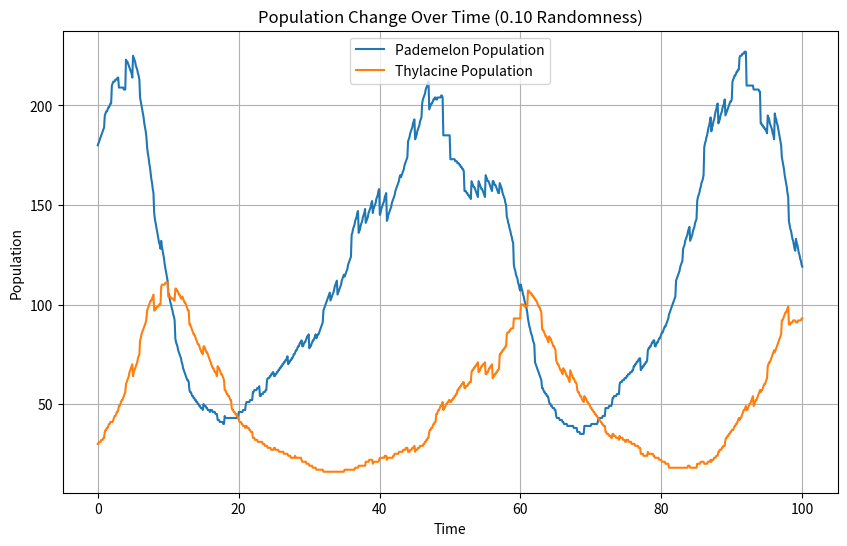

Python code for this plot:
import numpy as np
import matplotlib.pyplot as plt
from scipy.integrate import odeint
import random

alph = 0.15
bet = 0.003
lam = 0.18
omeg = 0.0016
random_max = 0.1

def model(p, t):
    x,y = p
    dxdt = alph * x - bet * x * y
    dydt = - lam * y + omeg * x * y
    return [dxdt, dydt]

x0 = 180
y0 = 30

iterations = 100

pademelon_list = []
thylacine_list = []

while iterations > 0:
    t = np.linspace(100 - iterations, 101 - iterations, 11)

    population_values = odeint(model, [x0, y0], t)

    pademelon_population = population_values[:, 0]
    thylacine_population = population_values[:, 1]

    pademelon_list_temp = list(pademelon_population)
    for x in pademelon_list_temp:
        pademelon_list.append(x)
        pademelon_list[pademelon_list.index(x)] = round(x, 0)
    pademelon_list.pop()
    x0 = pademelon_list_temp[10] * (1 - random_max + random.randint(0, 100) / 50 * random_max)

    thylacine_list_temp = list(thylacine_population)
    for y in thylacine_list_temp:
        thylacine_list.append(y)
        thylacine_list[thylacine_list.index(y)] = round(y, 0)
    thylacine_list.pop()
    y0 = thylacine_list_temp[10] * (1 - random_max + random.randint(0, 100) / 50 * random_max)

    iterations-=1

t = np.linspace(0, 100, 1000)

plt.figure(figsize=(10,6))
plt.plot(t, pademelon_list, label="Pademelon Population")
plt.plot(t, thylacine_list, label="Thylacine Population")
plt.xlabel("Time")
plt.ylabel("Population")
plt.title("Population Change Over Time (0.10 Randomness)")
plt.legend()
plt.grid(True)
plt.show()